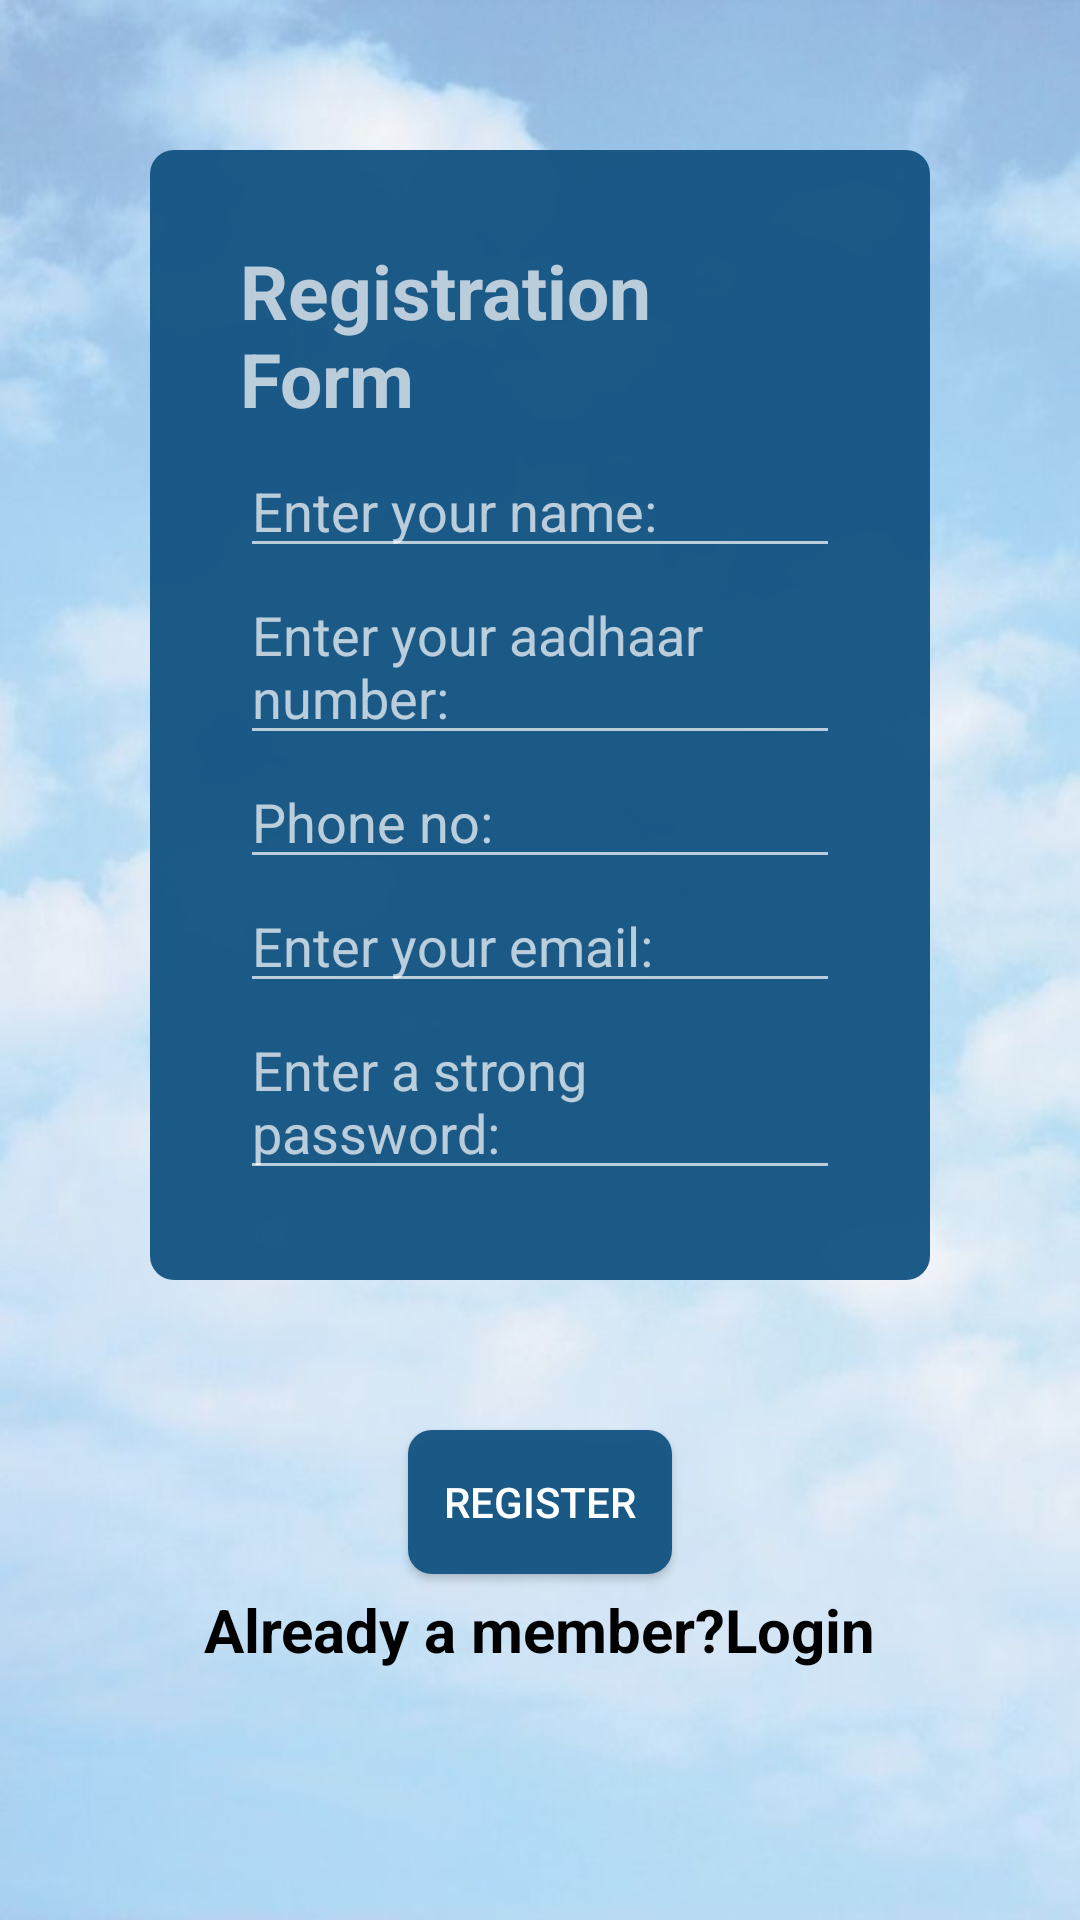

Here is an Android app screen rendered from its layout file. Give the layout XML and the strings, colors and styles it references.
<!-- AndroidManifest.xml: application theme Theme.ProjectD1 -->
<!-- res/layout/activity_employee_register.xml -->
<?xml version="1.0" encoding="utf-8"?>
<ScrollView xmlns:android="http://schemas.android.com/apk/res/android"
    xmlns:app="http://schemas.android.com/apk/res-auto"
    xmlns:tools="http://schemas.android.com/tools"
    android:layout_width="match_parent"
    android:layout_height="match_parent"
    android:orientation="vertical"
    android:background="@drawable/backgrounde"
    tools:context=".Employee_Register">

    <LinearLayout
        android:layout_width="match_parent"
        android:layout_height="match_parent"
        android:orientation="vertical"
        >

        <LinearLayout
            android:layout_width="match_parent"
            android:layout_height="wrap_content"
            android:orientation="vertical"
            android:padding="30dp"
            android:background="@drawable/layout_shape3"
            android:layout_margin="50dp"
            >
            <TextView
                android:layout_width="wrap_content"
                android:layout_height="wrap_content"
                android:text="Registration Form"
                android:textStyle="bold"
                android:layout_marginBottom="5dp"
                android:layout_gravity="center"
                android:textSize="25dp"
                />

            <EditText
                android:id="@+id/name"
                android:hint="Enter your name:"
                android:layout_width="match_parent"
                android:layout_height="wrap_content"
                />
            <EditText
                android:id="@+id/aadhaar"
                android:hint="Enter your aadhaar number:"
                android:layout_width="match_parent"
                android:layout_height="wrap_content"

                />
            <EditText
                android:id="@+id/phone"
                android:hint="Phone no:"
                android:layout_width="match_parent"
                android:layout_height="wrap_content"
                />

            <EditText
                android:id="@+id/email"
                android:hint="Enter your email:"
                android:layout_width="match_parent"
                android:layout_height="wrap_content"

                />
            <EditText
                android:id="@+id/password"
                android:hint="Enter a strong password:"
                android:layout_width="match_parent"
                android:layout_height="wrap_content"
                />
        </LinearLayout>

        <Button
            android:layout_width="wrap_content"
            android:layout_height="wrap_content"
            android:background="@drawable/layout_shape3"
            android:layout_gravity="center"
            android:gravity="center"
            android:text="Register"
            />
        <TextView
            android:id="@+id/textLogin"
            android:layout_width="wrap_content"
            android:layout_height="wrap_content"
            android:textColor="@color/black"
            android:textStyle="bold"
            android:layout_marginTop="5dp"
            android:textSize="20sp"
            android:layout_gravity="center"
            android:text="Already a member?Login"
            />
    </LinearLayout>

</ScrollView>
<!-- resources referenced by this layout -->
<resources>
  <color name="black">#FF000000</color>
  <!-- drawable backgrounde: jpeg bitmap (drawable, 29409 bytes) -->
  <!-- drawable layout_shape3 (drawable) -->
  <?xml version="1.0" encoding="utf-8"?>
  <shape android:shape="rectangle" xmlns:android="http://schemas.android.com/apk/res/android">
      <solid android:color="#FA185785"/>
      <corners android:radius="8dp"/>
  </shape>
  <style name="Theme.ProjectD1" parent="Theme.AppCompat.NoActionBar">
          
          <item name="android:statusBarColor">@android:color/transparent</item>
          <item name="android:windowTranslucentStatus">true</item>
          <item name="colorPrimary">@color/purple_700</item>
          <item name="colorPrimaryDark">#FAA9C4</item>
          <item name="colorAccent">@color/white</item>
          
      </style>
  <color name="purple_700">#FF3700B3</color>
  <color name="white">#F8F4F5</color>
</resources>
